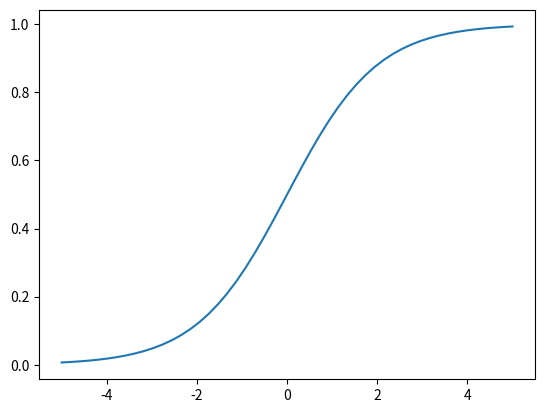

Reproduce this figure in Python.
import numpy as np
import math
import matplotlib.pyplot as plt
x = np.linspace(-5,5,50)
z = 1/(1 + np.exp(-x))
plt.plot(x,z)
plt.show()
